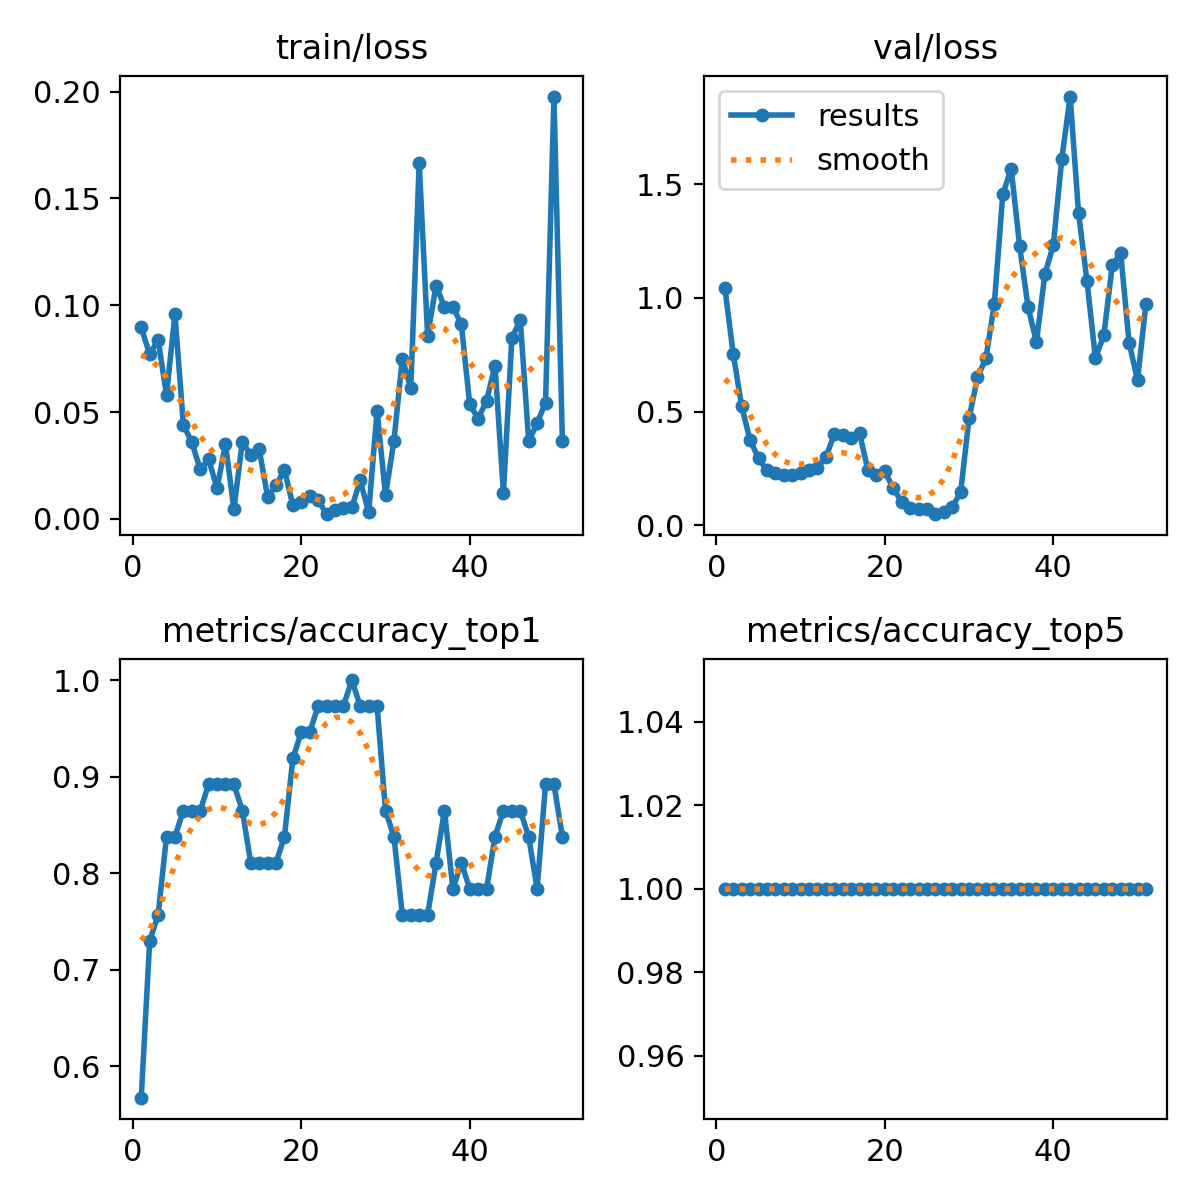

The file beside this chart, header and first rows:
epoch, time, train/loss, metrics/accuracy_top1, metrics/accuracy_top5, val/loss, lr/pg0, lr/pg1, lr/pg2
1, 47.67, 0.08966, 0.5676, 1, 1.045, 2.222e-05, 2.222e-05, 2.222e-05
2, 86.65, 0.07703, 0.7297, 1, 0.7534, 5.533e-05, 5.533e-05, 5.533e-05
3, 125.6, 0.08383, 0.7568, 1, 0.5233, 8.81761e-05, 8.81761e-05, 8.81761e-05
4, 165.1, 0.05802, 0.8378, 1, 0.3747, 0.0001208, 0.0001208, 0.0001208
5, 204, 0.09587, 0.8378, 1, 0.296, 0.0001531, 0.0001531, 0.0001531
6, 242.5, 0.04408, 0.8649, 1, 0.2417, 0.0001851, 0.0001851, 0.0001851
7, 282.9, 0.03582, 0.8649, 1, 0.2286, 0.0002169, 0.0002169, 0.0002169
8, 321.5, 0.02328, 0.8649, 1, 0.22, 0.0002484, 0.0002484, 0.0002484
9, 361.1, 0.02792, 0.8919, 1, 0.2225, 0.0002797, 0.0002797, 0.0002797
10, 400, 0.0143, 0.8919, 1, 0.2312, 0.0003107, 0.0003107, 0.0003107
11, 439.1, 0.03506, 0.8919, 1, 0.2444, 0.0003414, 0.0003414, 0.0003414
12, 477.3, 0.00452, 0.8919, 1, 0.254, 0.0003719, 0.0003719, 0.0003719
13, 515, 0.03618, 0.8649, 1, 0.2999, 0.0004021, 0.0004021, 0.0004021
14, 552.8, 0.02969, 0.8108, 1, 0.4012, 0.0004321, 0.0004321, 0.0004321
15, 599.1, 0.03261, 0.8108, 1, 0.3954, 0.0004617, 0.0004617, 0.0004617
16, 638, 0.0104, 0.8108, 1, 0.3855, 0.0004912, 0.0004912, 0.0004912
17, 675.5, 0.01568, 0.8108, 1, 0.4053, 0.0005203, 0.0005203, 0.0005203
18, 713.4, 0.02289, 0.8378, 1, 0.2425, 0.0005492, 0.0005492, 0.0005492
19, 750.3, 0.00643, 0.9189, 1, 0.2206, 0.0005778, 0.0005778, 0.0005778
20, 789, 0.0077, 0.9459, 1, 0.2379, 0.0006062, 0.0006062, 0.0006062
21, 826.1, 0.01069, 0.9459, 1, 0.1627, 0.0006343, 0.0006343, 0.0006343
22, 864.6, 0.00874, 0.973, 1, 0.1042, 0.0006621, 0.0006621, 0.0006621
23, 902, 0.00221, 0.973, 1, 0.07703, 0.0006897, 0.0006897, 0.0006897
24, 940, 0.00426, 0.973, 1, 0.07432, 0.000717, 0.000717, 0.000717
25, 976.6, 0.00501, 0.973, 1, 0.07123, 0.000744, 0.000744, 0.000744
26, 1015, 0.00534, 1, 1, 0.04962, 0.0007708, 0.0007708, 0.0007708
27, 1052, 0.01804, 0.973, 1, 0.05785, 0.0007973, 0.0007973, 0.0007973
28, 1093, 0.00301, 0.973, 1, 0.08042, 0.0008235, 0.0008235, 0.0008235
29, 1132, 0.05056, 0.973, 1, 0.1463, 0.0008495, 0.0008495, 0.0008495
30, 1172, 0.01104, 0.8649, 1, 0.4717, 0.0008752, 0.0008752, 0.0008752
31, 1218, 0.03654, 0.8378, 1, 0.6503, 0.0009007, 0.0009007, 0.0009007
32, 1257, 0.07508, 0.7568, 1, 0.7342, 0.0009259, 0.0009259, 0.0009259
33, 1296, 0.06105, 0.7568, 1, 0.9735, 0.0009508, 0.0009508, 0.0009508
34, 1335, 0.1667, 0.7568, 1, 1.454, 0.0009658, 0.0009658, 0.0009658
35, 1373, 0.0858, 0.7568, 1, 1.568, 0.0009614, 0.0009614, 0.0009614
36, 1410, 0.1093, 0.8108, 1, 1.228, 0.000957, 0.000957, 0.000957
37, 1449, 0.09918, 0.8649, 1, 0.9607, 0.0009526, 0.0009526, 0.0009526
38, 1488, 0.09933, 0.7838, 1, 0.8058, 0.0009482, 0.0009482, 0.0009482
39, 1525, 0.09115, 0.8108, 1, 1.105, 0.0009438, 0.0009438, 0.0009438
40, 1563, 0.05362, 0.7838, 1, 1.23, 0.0009394, 0.0009394, 0.0009394
41, 1602, 0.04699, 0.7838, 1, 1.608, 0.000935, 0.000935, 0.000935
42, 1645, 0.05525, 0.7838, 1, 1.884, 0.0009306, 0.0009306, 0.0009306
43, 1684, 0.07181, 0.8378, 1, 1.372, 0.0009262, 0.0009262, 0.0009262
44, 1722, 0.01209, 0.8649, 1, 1.075, 0.0009218, 0.0009218, 0.0009218
45, 1761, 0.08465, 0.8649, 1, 0.7359, 0.0009174, 0.0009174, 0.0009174
46, 1798, 0.09324, 0.8649, 1, 0.8351, 0.000913, 0.000913, 0.000913
47, 1845, 0.03642, 0.8378, 1, 1.143, 0.0009086, 0.0009086, 0.0009086
48, 1885, 0.04479, 0.7838, 1, 1.196, 0.0009042, 0.0009042, 0.0009042
49, 1925, 0.05445, 0.8919, 1, 0.8028, 0.0008998, 0.0008998, 0.0008998
50, 1964, 0.1977, 0.8919, 1, 0.6384, 0.0008954, 0.0008954, 0.0008954
51, 2003, 0.03639, 0.8378, 1, 0.9735, 0.000891, 0.000891, 0.000891
